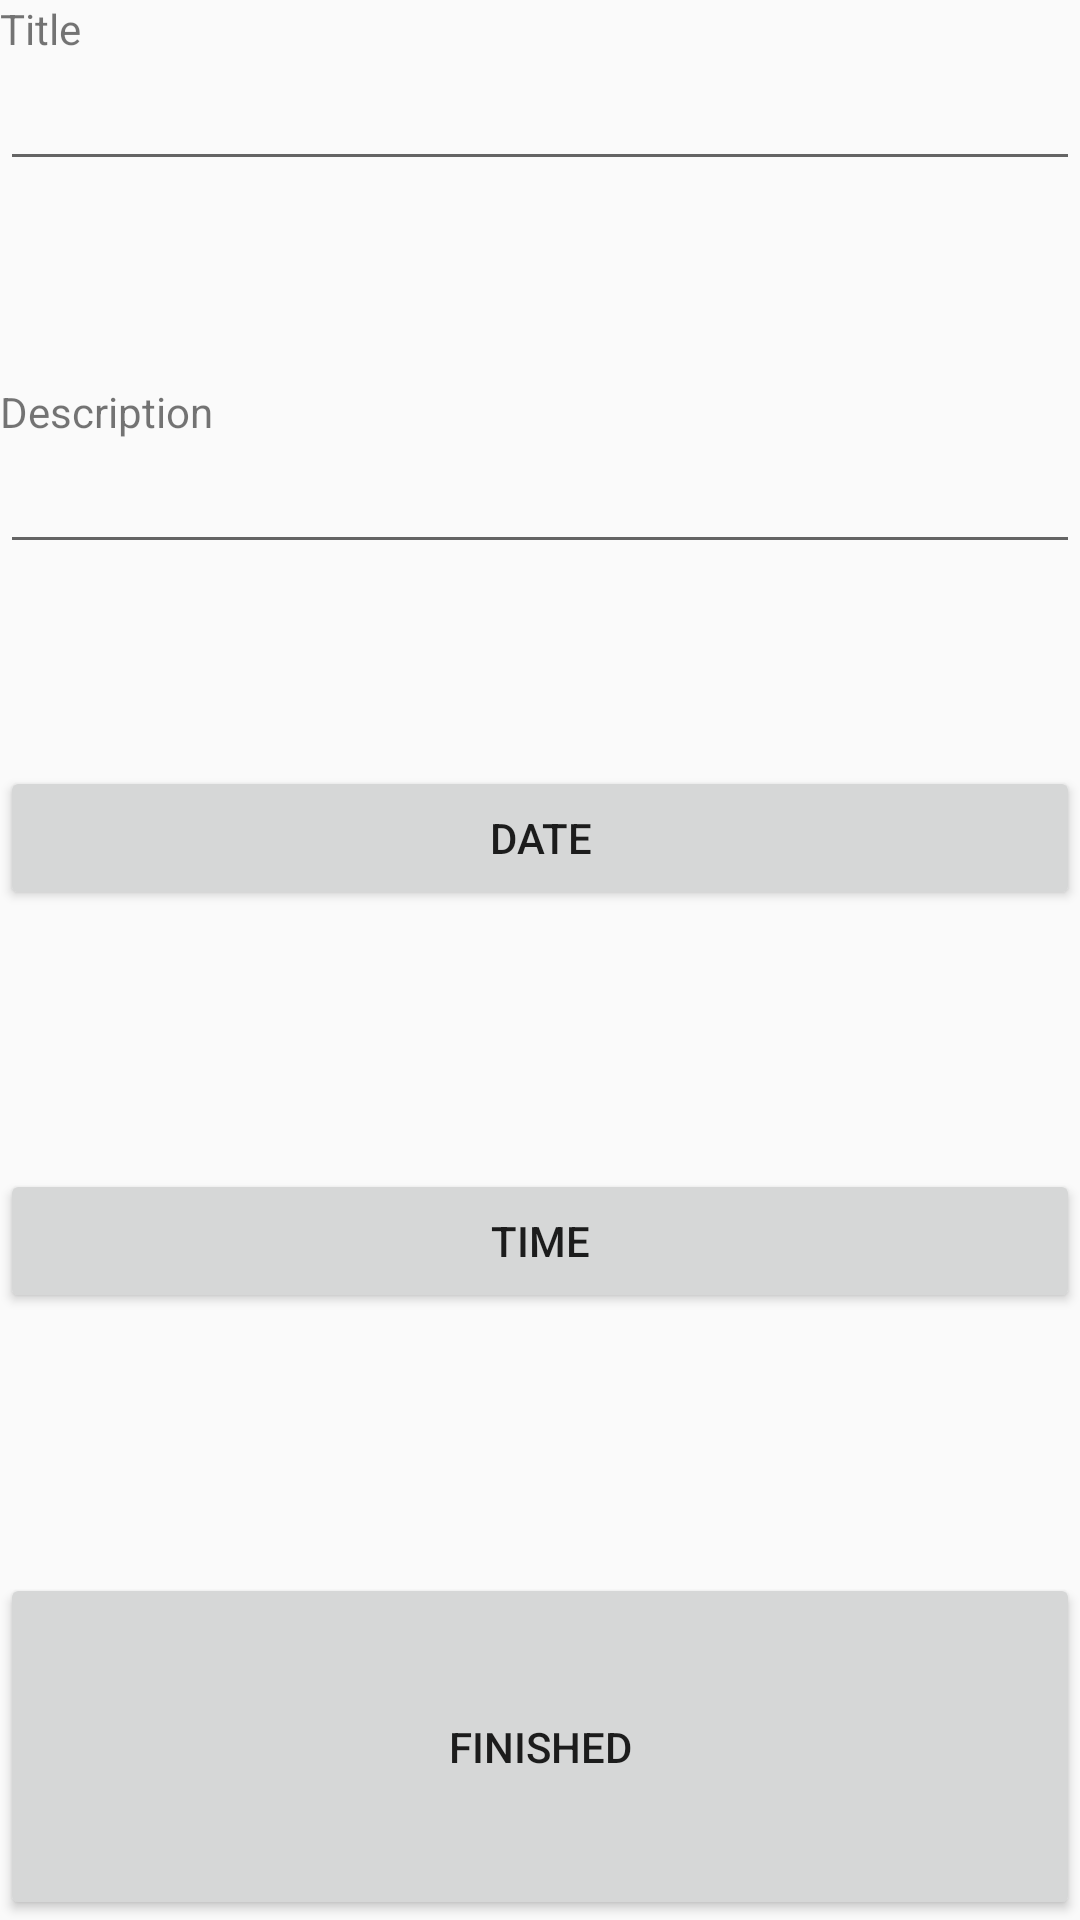

Reconstruct the res/layout file that produces this screen, plus the resources it refers to.
<!-- AndroidManifest.xml: application theme AppTheme -->
<!-- res/layout/activity_userinput.xml -->
<?xml version="1.0" encoding="utf-8"?>
<LinearLayout xmlns:android="http://schemas.android.com/apk/res/android"
    xmlns:app="http://schemas.android.com/apk/res-auto"
    xmlns:tools="http://schemas.android.com/tools"
    android:layout_width="match_parent"
    android:layout_height="match_parent"
    android:orientation="vertical"
    tools:context=".userinput">

    <LinearLayout
        android:layout_width="match_parent"
        android:layout_height="wrap_content"
        android:layout_weight="1"
        android:orientation="vertical">

        <TextView
            android:id="@+id/textView"
            android:layout_width="match_parent"
            android:layout_height="wrap_content"
            android:text="Title" />

        <EditText
            android:id="@+id/editTextTitle"
            android:layout_width="match_parent"
            android:layout_height="wrap_content"
            android:ems="10"
            android:inputType="textPersonName" />
    </LinearLayout>

    <LinearLayout
        android:layout_width="match_parent"
        android:layout_height="wrap_content"
        android:layout_weight="1"
        android:orientation="vertical">

        <TextView
            android:id="@+id/textView2"
            android:layout_width="match_parent"
            android:layout_height="wrap_content"
            android:text="Description" />

        <EditText
            android:id="@+id/editTextDescription"
            android:layout_width="match_parent"
            android:layout_height="wrap_content"
            android:ems="10"
            android:gravity="start|top"
            android:inputType="textMultiLine" />
    </LinearLayout>

    <LinearLayout
        android:layout_width="match_parent"
        android:layout_height="wrap_content"
        android:layout_weight="1"
        android:orientation="vertical">

        <Button
            android:id="@+id/buttonDate"
            android:layout_width="match_parent"
            android:layout_height="wrap_content"
            android:text="Date" />

        <TextView
            android:id="@+id/textViewDate"
            android:layout_width="match_parent"
            android:layout_height="wrap_content"
            android:gravity="center"
            android:textStyle="bold" />
    </LinearLayout>

    <LinearLayout
        android:layout_width="match_parent"
        android:layout_height="wrap_content"
        android:layout_weight="1"
        android:orientation="vertical">

        <Button
            android:id="@+id/buttonTime"
            android:layout_width="match_parent"
            android:layout_height="wrap_content"
            android:text="Time" />

        <TextView
            android:id="@+id/textViewTime"
            android:layout_width="match_parent"
            android:layout_height="wrap_content"
            android:gravity="center"
            android:textStyle="bold" />
    </LinearLayout>

    <Button
        android:id="@+id/buttonSubmit"
        android:layout_width="match_parent"
        android:layout_height="wrap_content"
        android:layout_weight="1"
        android:text="Finished" />

</LinearLayout>
<!-- resources referenced by this layout -->
<resources>
  <style name="AppTheme" parent="Theme.AppCompat.Light.DarkActionBar">
          
          <item name="colorPrimary">@color/colorPrimary</item>
          <item name="colorPrimaryDark">@color/colorPrimaryDark</item>
          <item name="colorAccent">@color/colorAccent</item>
      </style>
  <!-- not gathered from this repository: default colours our renderer supplied (Android Studio template values) -->
  <color name="colorPrimary">#FF6200EE</color>
  <color name="colorPrimaryDark">#FF3700B3</color>
  <color name="colorAccent">#FF03DAC5</color>
</resources>
